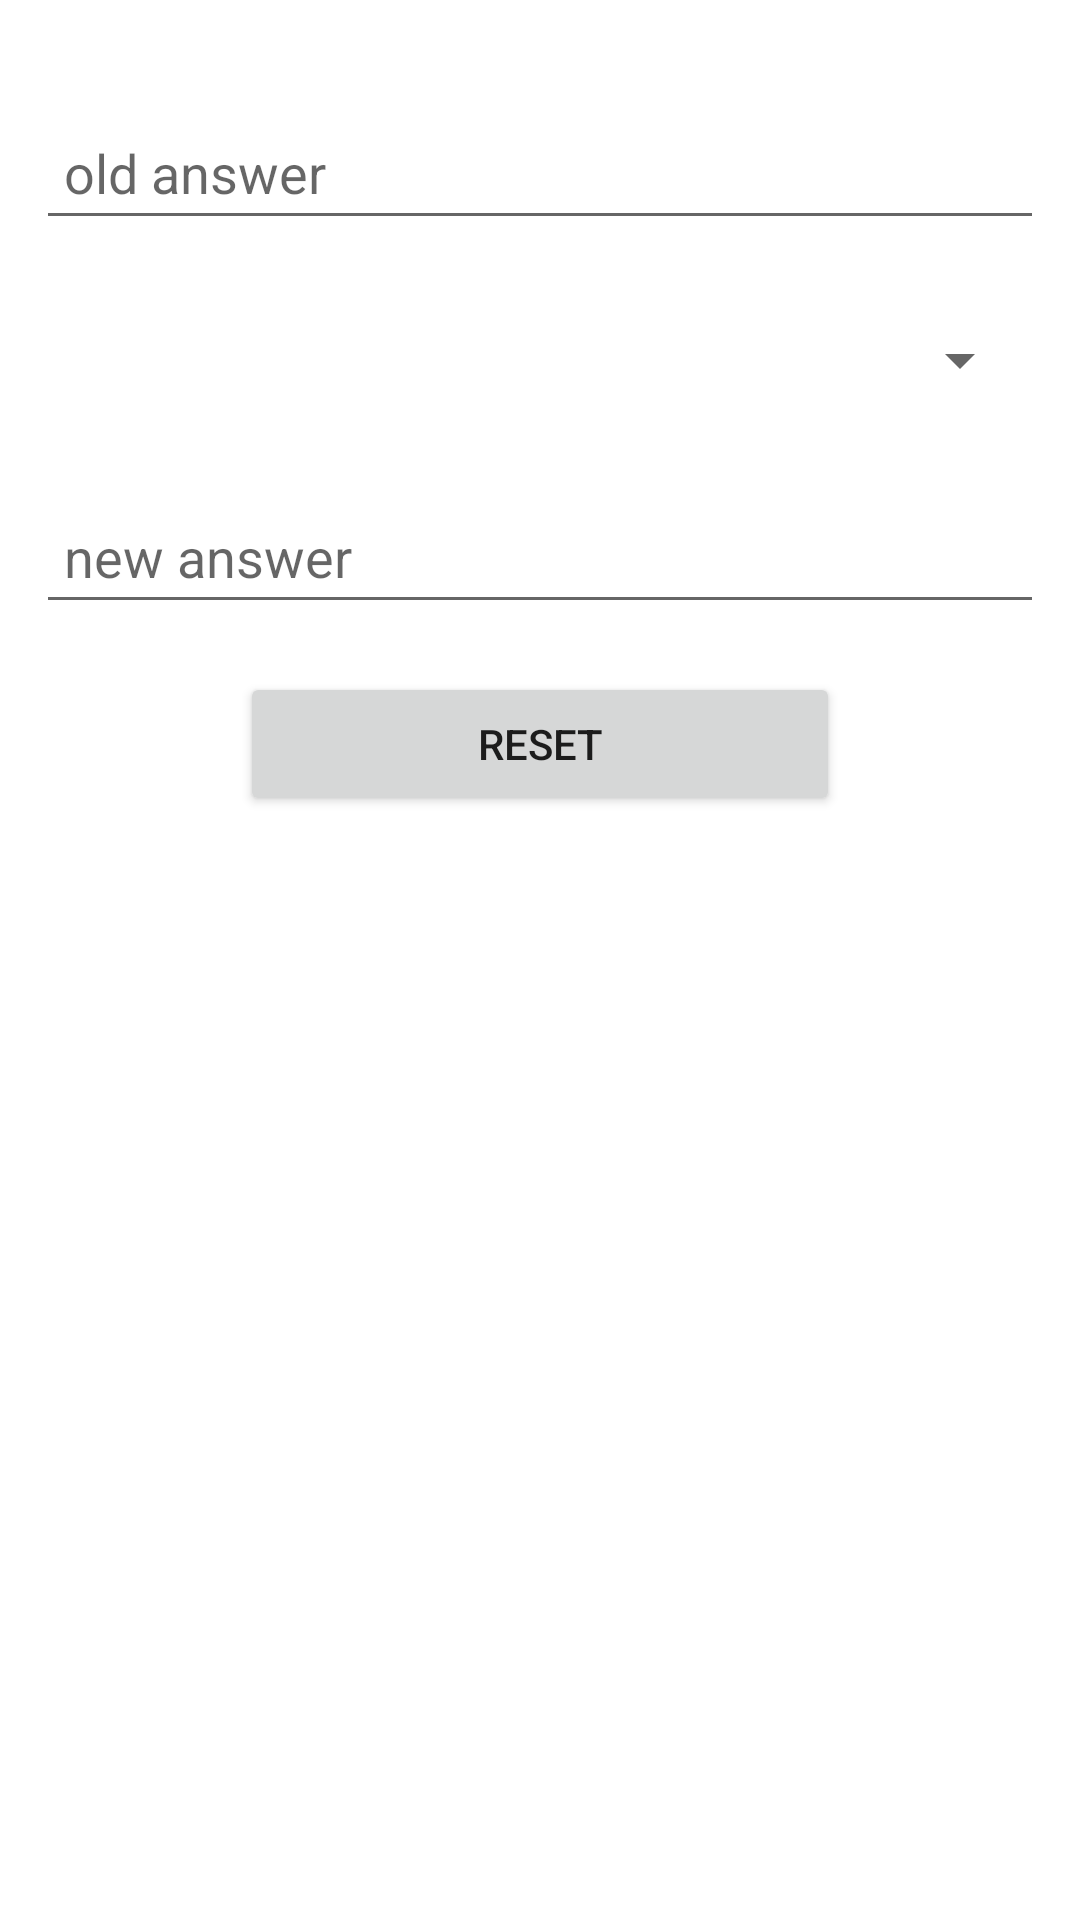

Produce the Android XML layout that renders to this screen, including the resource entries it uses.
<!-- AndroidManifest.xml: application theme Theme.Reco -->
<!-- res/layout/activity_security_question_reset.xml -->
<?xml version="1.0" encoding="utf-8"?>
<androidx.constraintlayout.widget.ConstraintLayout xmlns:android="http://schemas.android.com/apk/res/android"
    xmlns:app="http://schemas.android.com/apk/res-auto"
    android:layout_width="match_parent"
    android:layout_height="match_parent"
    android:padding="16dp">

    
    <EditText
        android:id="@+id/old_answer_edit_text"
        android:layout_width="350dp"
        android:layout_height="wrap_content"
        android:hint="@string/old_answer"
        android:inputType="text"
        android:autofillHints="old_answer"
        android:layout_marginTop="16dp"
        app:layout_constraintTop_toTopOf="parent"
        app:layout_constraintLeft_toLeftOf="parent"
        app:layout_constraintRight_toRightOf="parent"
        android:minHeight="48dp"
        android:paddingStart="16dp"
        android:paddingEnd="16dp"/>

    
    <Spinner
        android:id="@+id/new_question_spinner"
        android:layout_width="match_parent"
        android:layout_height="wrap_content"
        android:layout_marginTop="16dp"
        app:layout_constraintTop_toBottomOf="@+id/old_answer_edit_text"
        app:layout_constraintLeft_toLeftOf="parent"
        app:layout_constraintRight_toRightOf="parent"
        android:minHeight="48dp"/>

    
    <EditText
        android:id="@+id/new_answer_edit_text"
        android:layout_width="350dp"
        android:layout_height="wrap_content"
        android:hint="@string/new_answer"
        android:inputType="text"
        android:autofillHints="new_answer"
        android:layout_marginTop="16dp"
        app:layout_constraintTop_toBottomOf="@+id/new_question_spinner"
        app:layout_constraintLeft_toLeftOf="parent"
        app:layout_constraintRight_toRightOf="parent"
        android:minHeight="48dp"
        android:paddingStart="16dp"
        android:paddingEnd="16dp"/>

    
    <Button
        android:id="@+id/reset_button"
        android:layout_width="200dp"
        android:layout_height="wrap_content"
        android:text="@string/reset"
        android:layout_marginTop="16dp"
        app:layout_constraintTop_toBottomOf="@+id/new_answer_edit_text"
        app:layout_constraintLeft_toLeftOf="parent"
        app:layout_constraintRight_toRightOf="parent"
        android:minHeight="48dp"/>

</androidx.constraintlayout.widget.ConstraintLayout>
<!-- resources referenced by this layout -->
<resources>
  <string name="new_answer">new answer</string>
  <string name="old_answer">old answer</string>
  <string name="reset">reset</string>
  <style name="Theme.Reco" parent="Theme.MaterialComponents.DayNight.DarkActionBar">
          
          <item name="colorPrimary">@color/purple_500</item>
          <item name="colorPrimaryVariant">@color/purple_700</item>
          <item name="colorOnPrimary">@color/white</item>
          
          <item name="colorSecondary">@color/teal_200</item>
          <item name="colorSecondaryVariant">@color/teal_700</item>
          <item name="colorOnSecondary">@color/black</item>
          
          <item name="android:statusBarColor">?attr/colorPrimaryVariant</item>
          
      </style>
  <color name="purple_500">#FF6200EE</color>
  <color name="purple_700">#FF3700B3</color>
  <color name="white">#FFFFFFFF</color>
  <color name="teal_200">#FF03DAC5</color>
  <color name="teal_700">#FF018786</color>
  <color name="black">#FF000000</color>
</resources>
